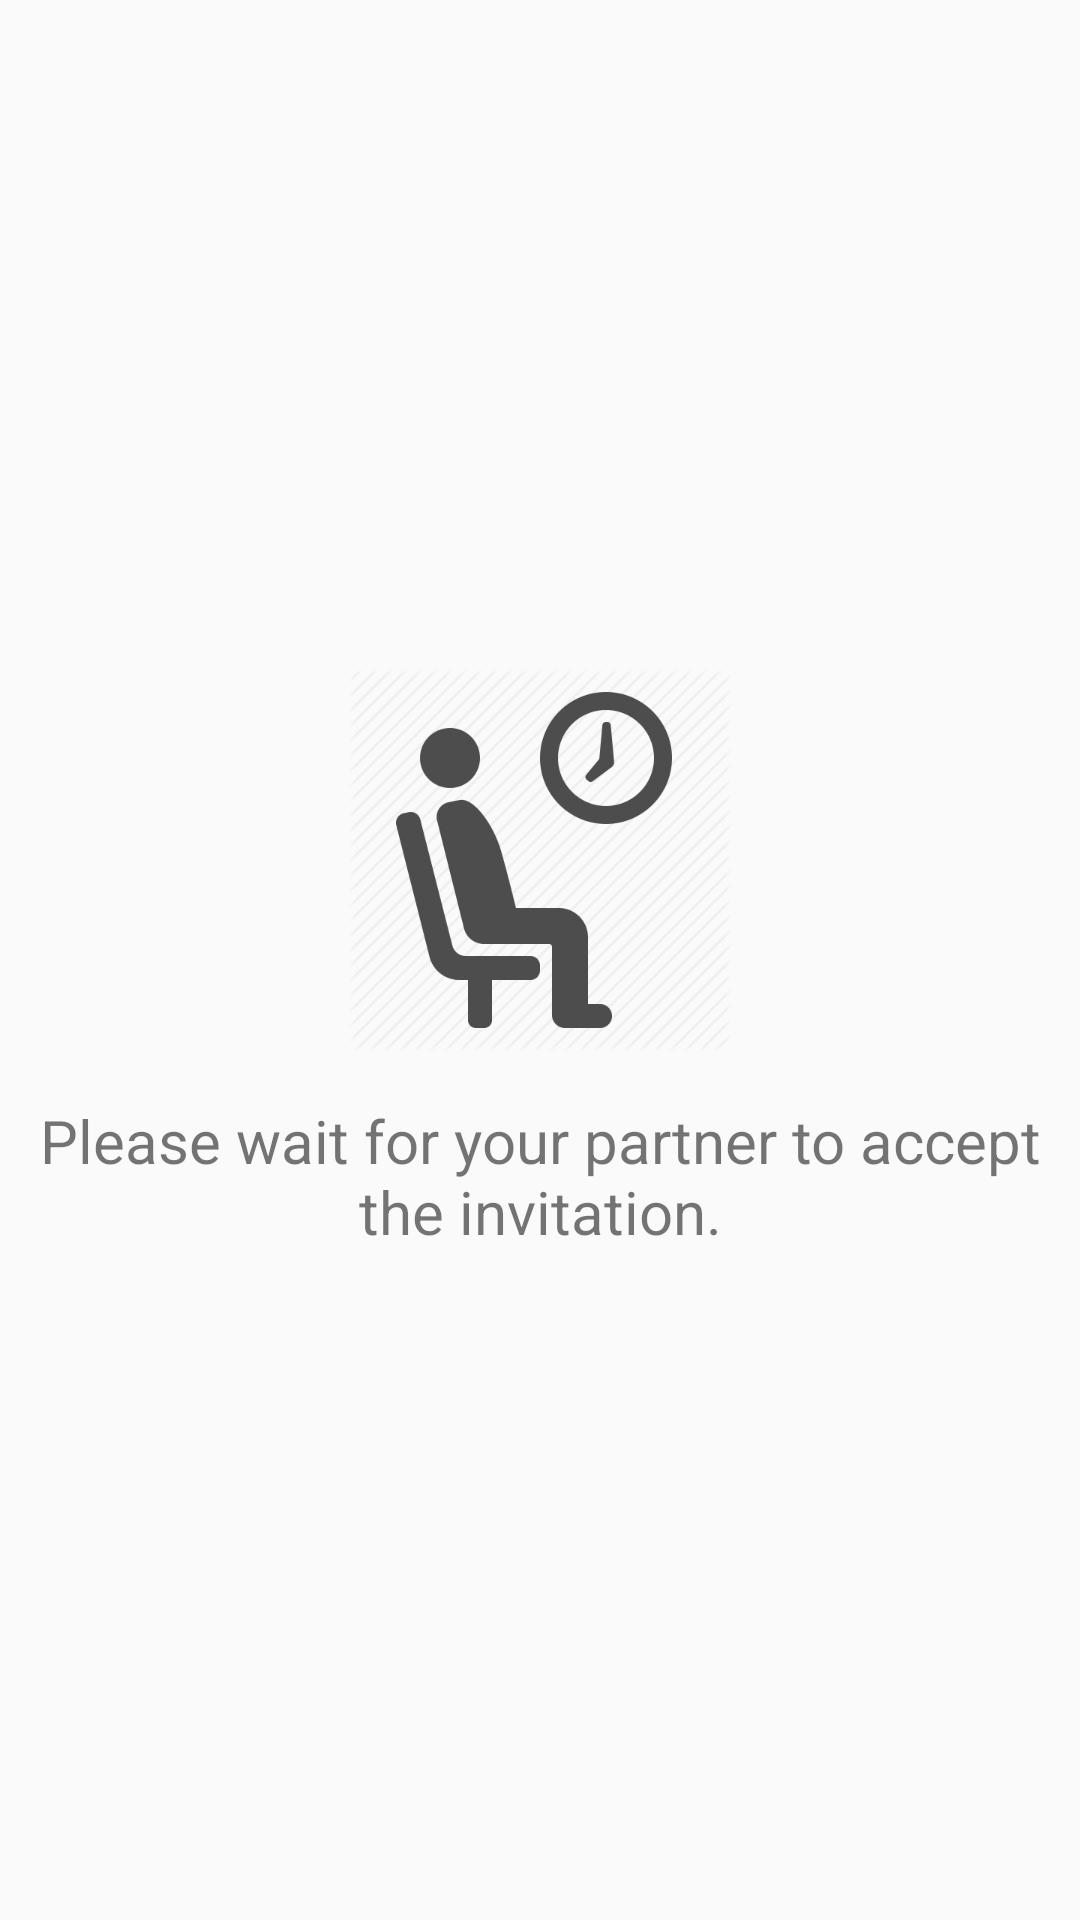

This screen was rendered from an Android layout file. Write that file and the resources it references.
<!-- AndroidManifest.xml: application theme AppTheme -->
<!-- res/layout/fragment_waitaccept.xml -->
<?xml version="1.0" encoding="utf-8"?>
<LinearLayout xmlns:android="http://schemas.android.com/apk/res/android"
    android:orientation="vertical"
    android:layout_width="match_parent"
    android:layout_height="match_parent"
    android:gravity="center"
    android:layout_margin="16dp"
    android:focusable="true"
    android:focusableInTouchMode="true">

    <ImageView
        android:layout_width="128dp"
        android:layout_height="128dp"
        android:layout_gravity="center"
        android:src="@drawable/ic_wait"
        android:contentDescription="@string/waitingImage"
        />
    <android.support.v7.widget.AppCompatTextView
        android:id="@+id/invitedText"
        android:layout_height="wrap_content"
        android:layout_width="wrap_content"
        android:layout_gravity="center"
        android:gravity="center"
        android:layout_marginTop="16dp"
        android:text="@string/waitingToAccept"
        android:textSize="20sp"
        />

</LinearLayout>
<!-- resources referenced by this layout -->
<resources>
  <!-- drawable ic_wait: png bitmap (drawable, 22640 bytes) -->
  <string name="waitingImage">Waiting Image Placeholder</string>
  <string name="waitingToAccept"> Please wait for your partner to accept the invitation.</string>
  <style name="AppTheme" parent="Theme.AppCompat.Light.NoActionBar">
          
  
          <item name="colorPrimary">@color/myPrimaryColor</item>
          <item name="colorPrimaryDark">@color/myPrimaryDarkColor</item>
          <item name="colorAccent">@color/myAccentColor</item>
          <item name="android:textColorPrimary">@color/myTextPrimaryColor</item>
          <item name="android:windowContentTransitions">true</item>
          <item name="android:windowDrawsSystemBarBackgrounds">true</item>
          <item name="material_drawer_selected_text">@color/myPrimaryColor</item>
  
      </style>
  <color name="myPrimaryColor">#283593</color>
  <color name="myPrimaryDarkColor">#1A237E</color>
  <color name="myAccentColor">#009688</color>
  <color name="myTextPrimaryColor">#212121</color>
</resources>
